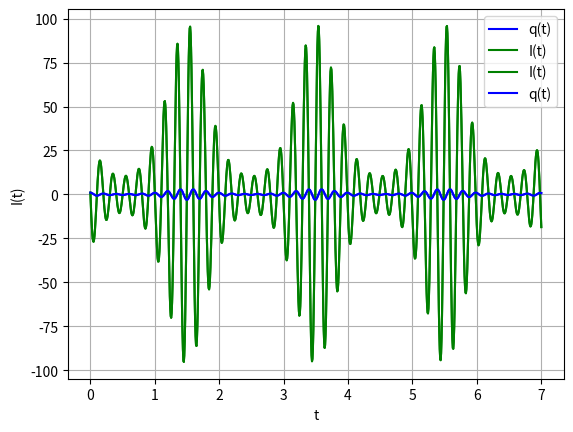

This figure's Python source:
import numpy as np
import matplotlib.pyplot as plt

def system(y, t, l, c, r_0, w_r): # Система дифференциальных уравнений
    return np.array([y[1], (-1 * r_0 * np.cos(w_r * t)/l) * y[1] - y[0]/(l * c)]) 

def rungekutta4(f, y0, t, args=()): # Метод Рунге-Кутты 4 порядка
    n = len(t)
    y = np.zeros((n, len(y0)))
    y[0] = y0
    for i in range(n - 1):
        h = t[i+1] - t[i]
        k1 = f(y[i], t[i], *args)
        k2 = f(y[i] + k1 * h / 2., t[i] + h / 2., *args)
        k3 = f(y[i] + k2 * h / 2., t[i] + h / 2., *args)
        k4 = f(y[i] + k3 * h, t[i] + h, *args)
        y[i+1] = y[i] + (h / 6.) * (k1 + 2*k2 + 2*k3 + k4)
    return y

l = 0.1 # Индуктивность катушки
c = 0.01 # Емкость конденсатора
r_0 = 0.7 # Начальное сопротивление
w_r = np.pi # Частота колебаний сопротивления

y0 = np.array([1, 1])
t = np.linspace(0, 7, 1000)
sol = rungekutta4(system, y0, t, args=(l, c, r_0, w_r))

plt.plot(t, sol[:, 0], 'b', label=r'q(t)') # График заряда
plt.legend(loc='best')
plt.ylabel('q(t)')
plt.xlabel('t')
plt.grid()
plt.show()

plt.plot(t, sol[:, 1], 'g', label=r'I(t)') # График силы тока
plt.legend(loc='best')
plt.ylabel('I(t)')
plt.xlabel('t')
plt.grid()
plt.show()

plt.plot(t, sol[:, 1], 'g', label=r'I(t)') # График силы тока и заряда вместе
plt.plot(t, sol[:, 0], 'b', label=r'q(t)') 
plt.legend(loc='best')
plt.xlabel('t')
plt.grid()
plt.show()